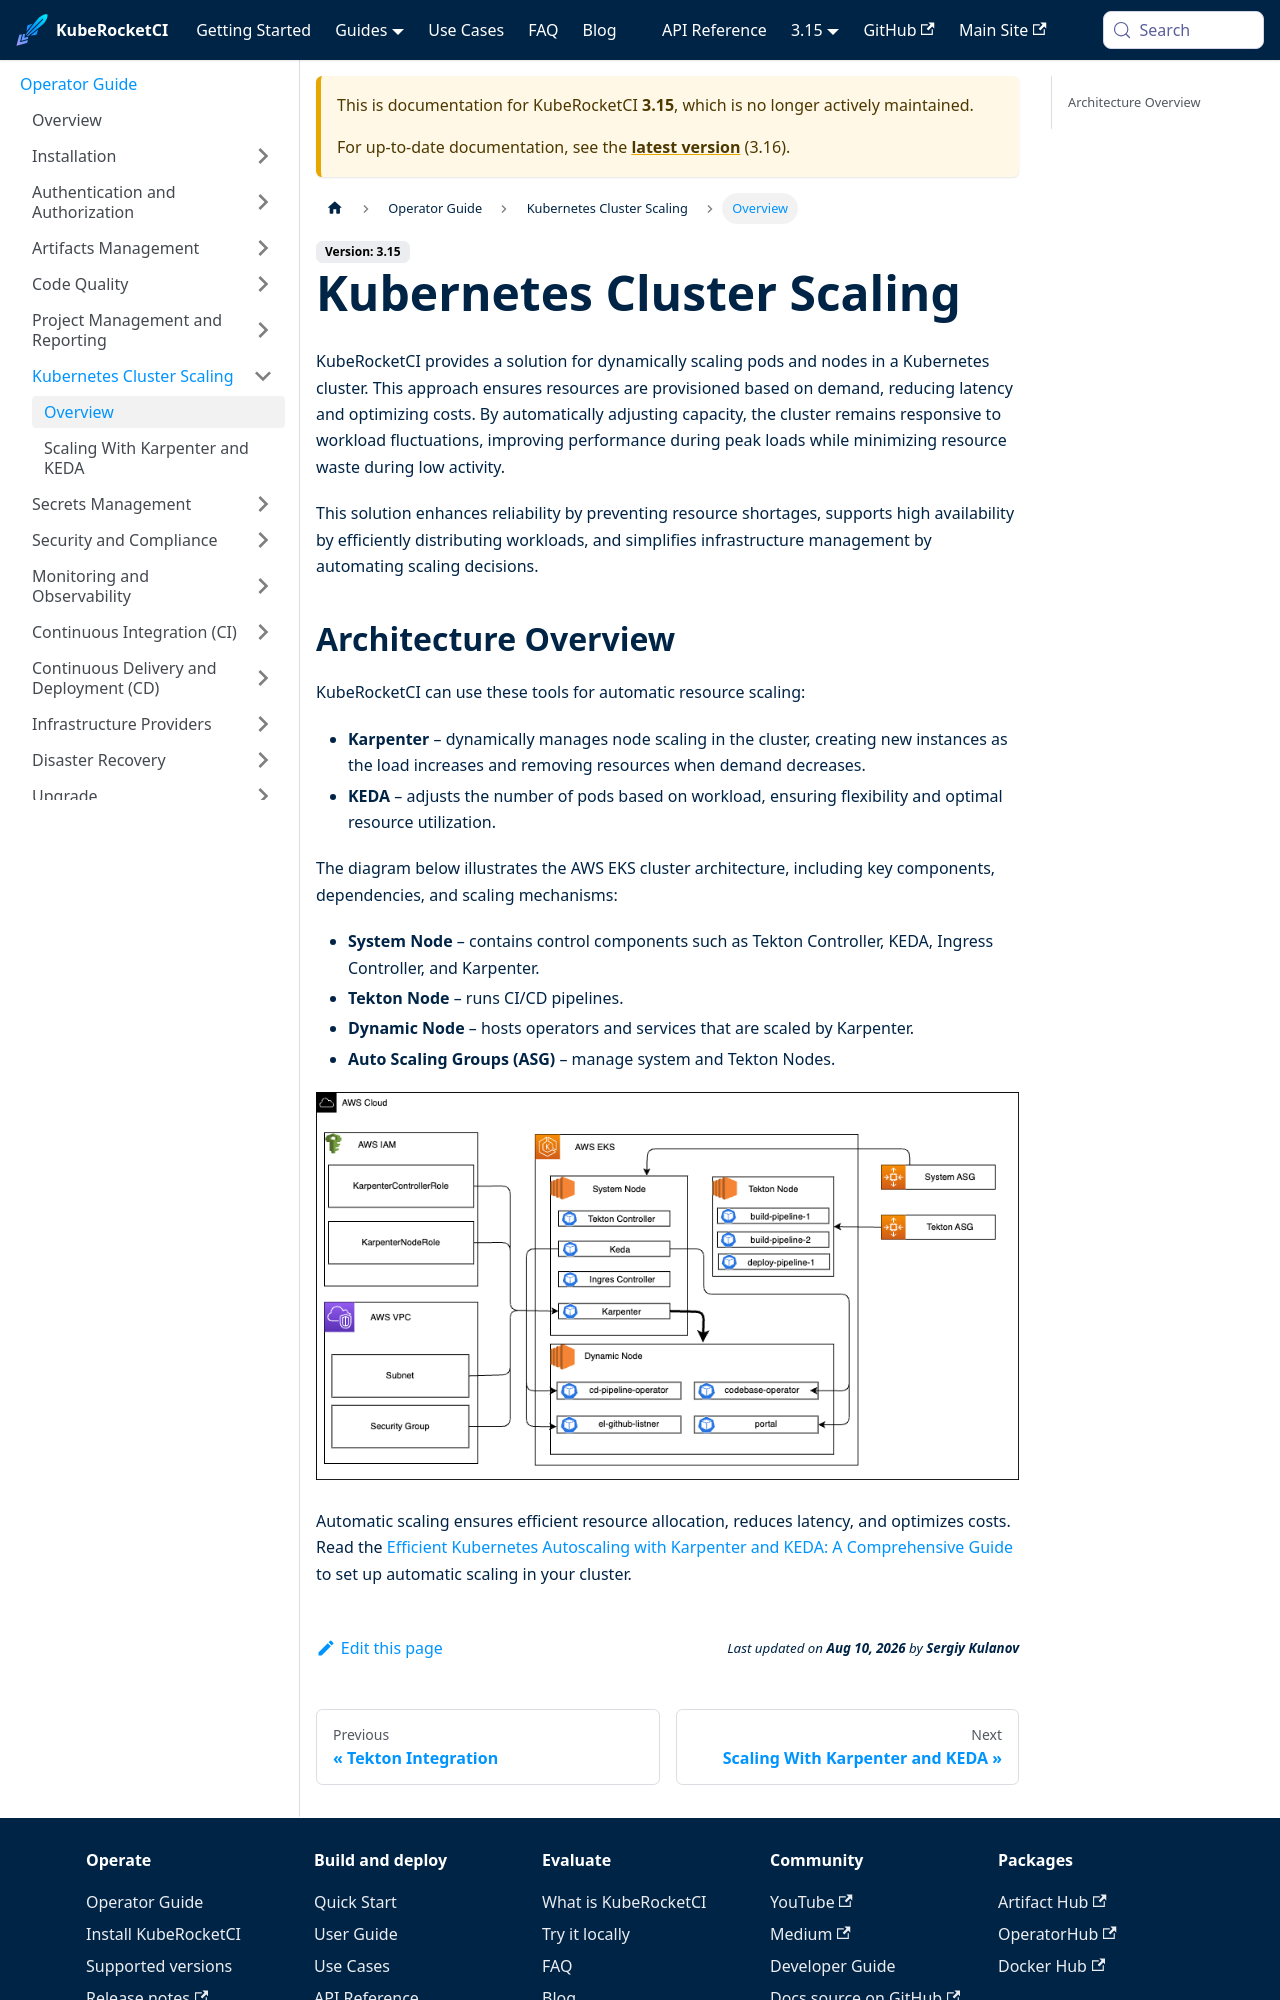

repository: KubeRocketCI/docs · page: docs/3.15/operator-guide/kubernetes-cluster-scaling/overview.html · generator: docusaurus

---

title: "Kubernetes Cluster Scaling"
description: "Explore KubeRocketCI's dynamic scaling solution for Kubernetes clusters, utilizing Karpenter for node scaling and KEDA for pod scaling to optimize performance and costs."
sidebar_label: "Overview"

---
<!-- markdownlint-disable MD025 -->

# Kubernetes Cluster Scaling

<head>
  <link rel="canonical" href="https://docs.kuberocketci.io/docs/operator-guide/kubernetes-cluster-scaling/overview" />
</head>

KubeRocketCI provides a solution for dynamically scaling pods and nodes in a Kubernetes cluster. This approach ensures resources are provisioned based on demand, reducing latency and optimizing costs. By automatically adjusting capacity, the cluster remains responsive to workload fluctuations, improving performance during peak loads while minimizing resource waste during low activity.

This solution enhances reliability by preventing resource shortages, supports high availability by efficiently distributing workloads, and simplifies infrastructure management by automating scaling decisions.
